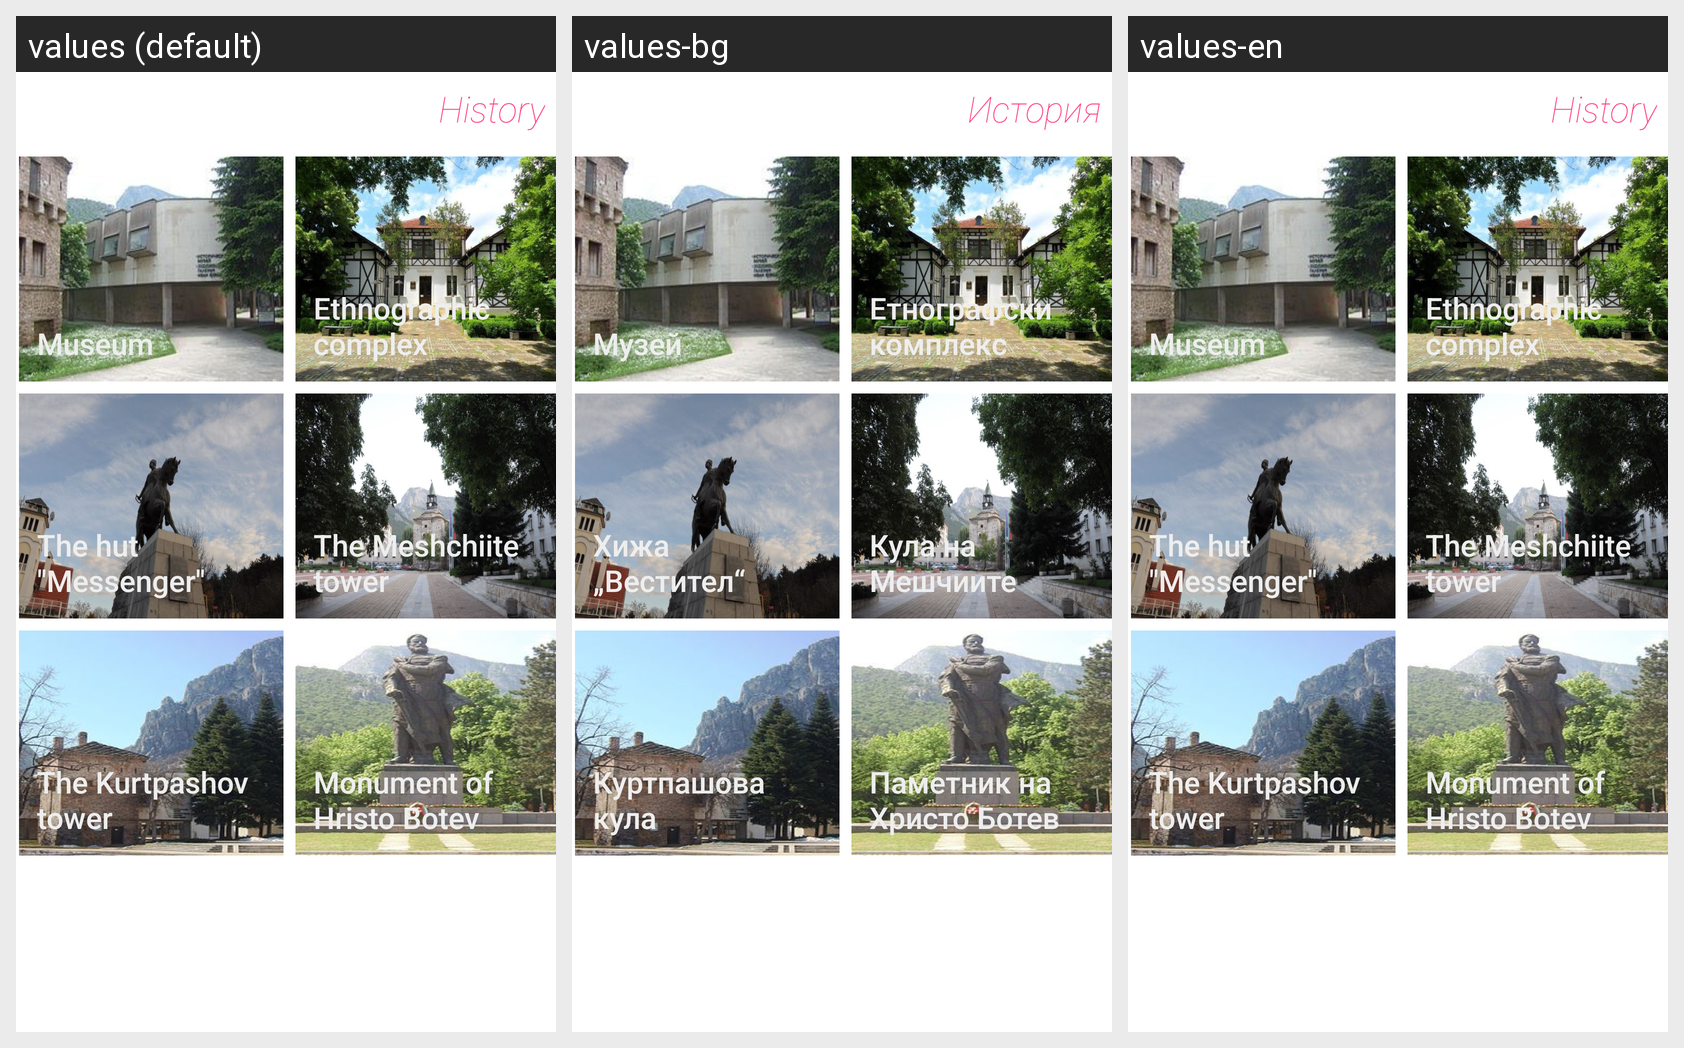

Here is an Android app screen in its default locale and in the app's own translations. Write out the translated-string differences for the strings that appear on this screen.
Android screen res/layout/activity_history.xml rendered under 3 locales, left to right: values (default), values-bg, values-en. Device: Nexus 5 (rendered at 1080×1920; each locale shown at half size, 540×960, under a caption strip naming it); theme AppTheme.
Strings drawn on this screen, with the default value and each locale's value (text and hints the layout hard-codes, and strings that could not be matched under every locale, appear in the picture but are not listed):

main_category1_item1
  values: History
  values-bg: История
  values-en: History

history_item1
  values: Museum
  values-bg: Музей
  values-en: Museum

history_item2
  values: Ethnographic complex
  values-bg: Етнографски комплекс
  values-en: Ethnographic complex

history_item3
  values: The hut "Messenger"
  values-bg: Хижа „Вестител“
  values-en: The hut "Messenger"

history_item4
  values: The Meshchiite tower
  values-bg: Кула на Мешчиите
  values-en: The Meshchiite tower

history_item5
  values: The Kurtpashov tower
  values-bg: Куртпашова кула
  values-en: The Kurtpashov tower

history_item6
  values: Monument of Hristo Botev
  values-bg: Паметник на Христо Ботев
  values-en: Monument of Hristo Botev
